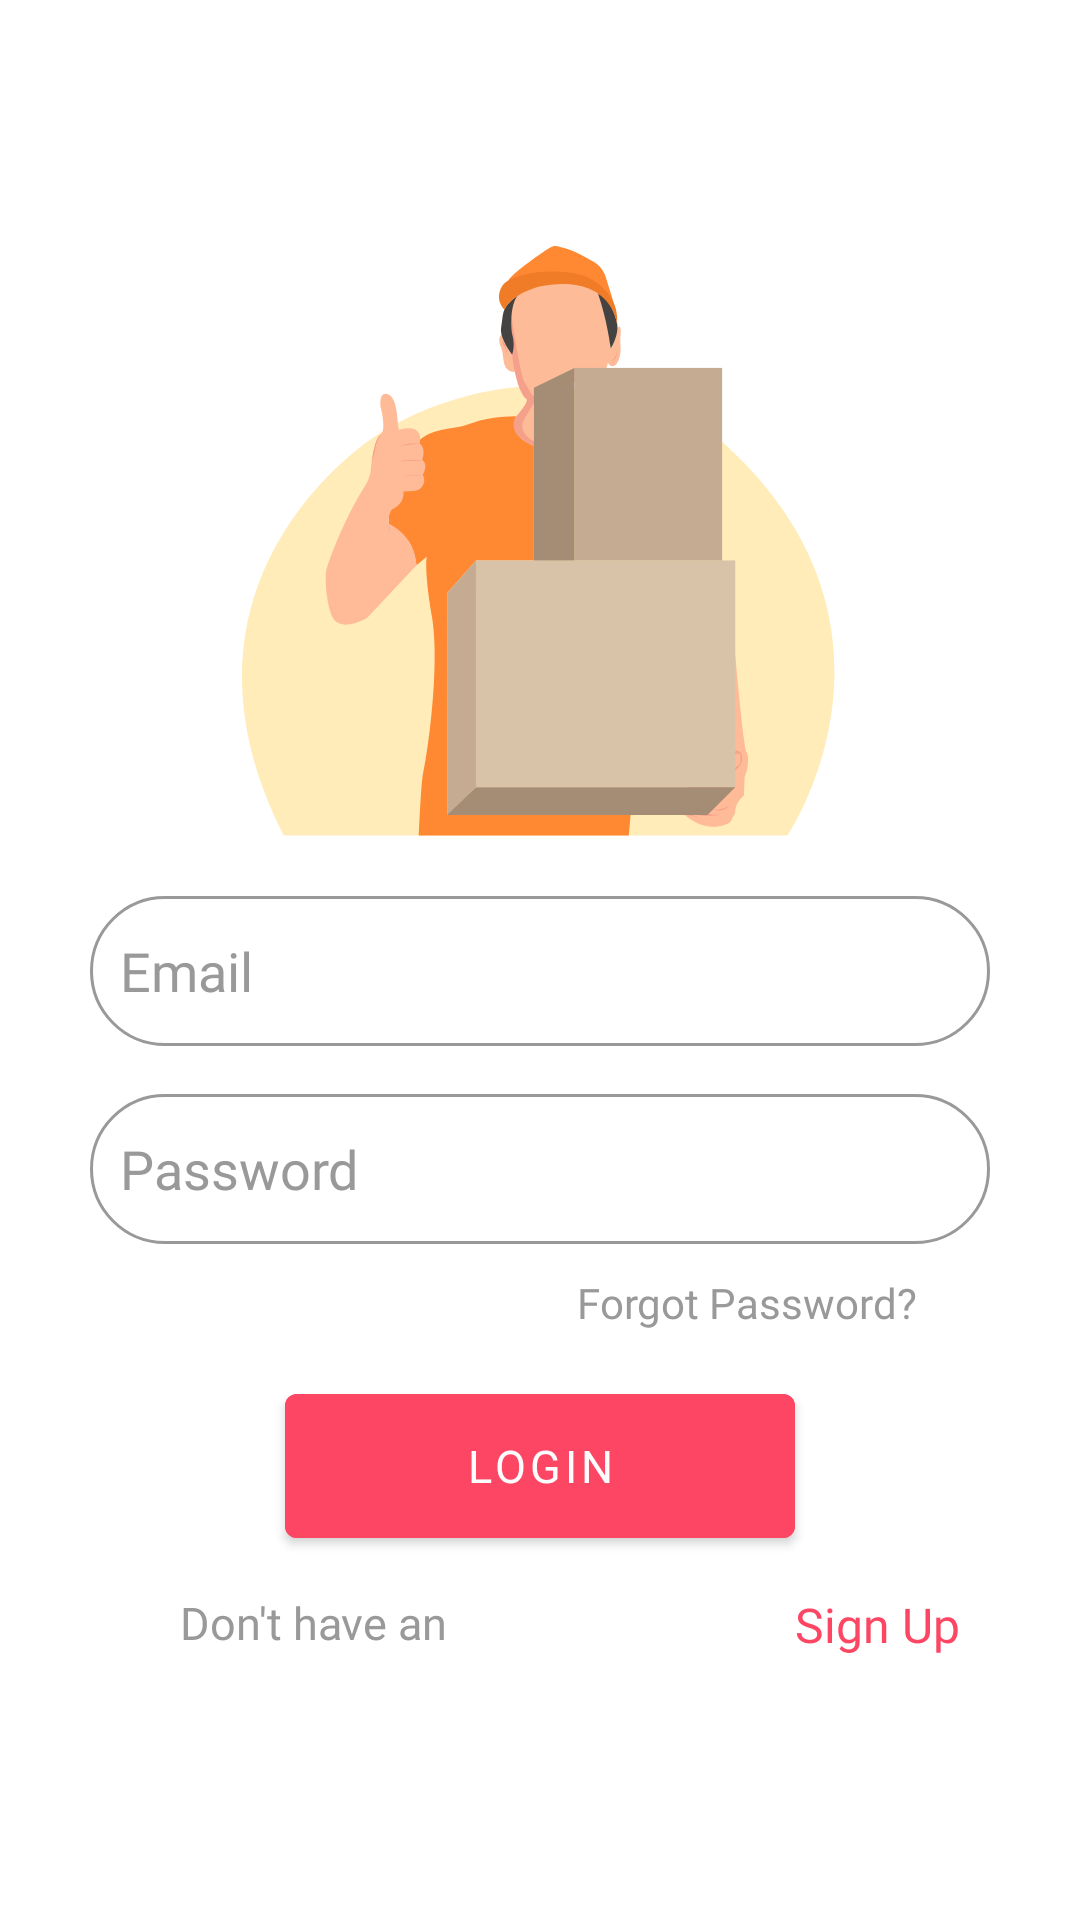

The Android layout XML behind this screen, and the referenced resources:
<!-- AndroidManifest.xml: activity theme Theme.EasyExchangeApp -->
<!-- res/layout/activity_login.xml -->
<?xml version="1.0" encoding="utf-8"?>
<ScrollView xmlns:android="http://schemas.android.com/apk/res/android"
    xmlns:tools="http://schemas.android.com/tools"
    android:layout_width="match_parent"
    android:layout_height="match_parent"
    xmlns:app="http://schemas.android.com/apk/res-auto"
    android:padding="10dp"
    tools:context="gdscnits.easyexchange.app.Activity.LoginActivity">

    

    <androidx.constraintlayout.widget.ConstraintLayout
        android:layout_width="match_parent"
        android:layout_height="match_parent"
        android:layout_marginTop="40dp">

        <ImageView
            android:id="@+id/imageView"
            android:layout_width="wrap_content"
            android:layout_height="wrap_content"
            android:layout_gravity="center_horizontal"
            android:layout_marginTop="32dp"
            android:src="@drawable/login_man"
            app:layout_constraintEnd_toEndOf="parent"
            app:layout_constraintHorizontal_bias="0.497"
            app:layout_constraintStart_toStartOf="parent"
            app:layout_constraintTop_toTopOf="parent" />

        <EditText
            android:id="@+id/emailEnt"
            android:layout_width="300dp"
            android:layout_height="50dp"
            android:layout_gravity="center_horizontal"
            android:layout_marginTop="20dp"
            android:background="@drawable/circular_textfield"
            android:fontFamily="@font/montserrat_medium"
            android:hint="Email"
            android:inputType="textEmailAddress"
            android:paddingStart="10dp"
            android:textColor="@color/black"
            android:textColorHint="@color/offBlack"
            app:layout_constraintEnd_toEndOf="parent"
            app:layout_constraintHorizontal_bias="0.504"
            app:layout_constraintStart_toStartOf="parent"
            app:layout_constraintTop_toBottomOf="@+id/imageView" />

        <EditText
            android:id="@+id/passwordEnt"
            android:layout_width="300dp"
            android:layout_height="50dp"
            android:layout_gravity="center_horizontal"
            android:layout_marginTop="16dp"
            android:background="@drawable/circular_textfield"
            android:fontFamily="@font/montserrat_medium"
            android:hint="Password"
            android:inputType="textPassword"
            android:paddingStart="10dp"
            android:textColor="@color/black"
            android:textColorHint="@color/offBlack"
            app:layout_constraintEnd_toEndOf="parent"
            app:layout_constraintStart_toStartOf="parent"
            app:layout_constraintTop_toBottomOf="@+id/emailEnt" />


        <TextView
            android:id="@+id/forgot_password_btn"
            android:layout_width="wrap_content"
            android:layout_height="wrap_content"
            android:layout_marginTop="10dp"
            android:fontFamily="@font/montserrat_medium"
            android:text="Forgot Password?"
            android:textColor="@color/offBlack"
            app:layout_constraintEnd_toEndOf="parent"
            app:layout_constraintHorizontal_bias="0.804"
            app:layout_constraintStart_toStartOf="parent"
            app:layout_constraintTop_toBottomOf="@+id/passwordEnt" />

        <com.google.android.material.button.MaterialButton
            android:id="@+id/login_btn"
            android:layout_width="170dp"
            android:layout_height="60dp"
            android:layout_gravity="center_horizontal"
            android:layout_marginTop="44dp"
            android:backgroundTint="@color/magenta_0"
            android:fontFamily="@font/montserrat_bold"
            android:text="LOGIN"
            android:textAlignment="center"
            android:textColor="@color/login_white"
            android:textSize="15sp"
            app:layout_constraintEnd_toEndOf="parent"
            app:layout_constraintStart_toStartOf="parent"
            app:layout_constraintTop_toBottomOf="@+id/passwordEnt"
            app:rippleColor="@color/white" />

        <RelativeLayout
            android:id="@+id/relativeLayout2"
            android:layout_width="match_parent"
            android:layout_height="wrap_content"
            app:layout_constraintEnd_toEndOf="parent"
            app:layout_constraintStart_toStartOf="parent"
            app:layout_constraintTop_toBottomOf="@+id/login_btn">

            <TextView
                android:layout_width="wrap_content"
                android:layout_height="wrap_content"
                android:layout_alignParentStart="true"
                android:layout_alignParentTop="true"
                android:layout_alignParentEnd="true"
                android:layout_gravity="center_horizontal"
                android:layout_marginStart="50dp"
                android:layout_marginTop="12dp"
                android:layout_marginEnd="138dp"
                android:layout_marginBottom="5dp"
                android:fontFamily="@font/montserrat_medium"
                android:maxLines="1"
                android:text="Don't have an account ?"
                android:textColor="@color/offBlack"
                android:textSize="15sp" />

            <TextView
                android:id="@+id/not_have_account"
                android:layout_width="wrap_content"
                android:layout_height="wrap_content"
                android:layout_alignParentStart="true"
                android:layout_alignParentTop="true"
                android:layout_alignParentEnd="true"
                android:layout_marginStart="255dp"
                android:layout_marginTop="12dp"
                android:layout_marginEnd="0dp"
                android:layout_marginBottom="5dp"
                android:fontFamily="@font/montserrat_semibold"
                android:text="Sign Up"
                android:textAlignment="textStart"
                android:textColor="@color/magenta_0"
                android:textSize="16sp" />

        </RelativeLayout>


        

    </androidx.constraintlayout.widget.ConstraintLayout>

</ScrollView>
<!-- resources referenced by this layout -->
<resources>
  <color name="black">#FF000000</color>
  <color name="login_white">#FDFDFD</color>
  <color name="magenta_0">#FD4664</color>
  <color name="offBlack">#999999</color>
  <color name="white">#FFFFFFFF</color>
  <!-- drawable circular_textfield (drawable) -->
  <?xml version="1.0" encoding="utf-8"?>
  <selector xmlns:android="http://schemas.android.com/apk/res/android">
      <item android:state_enabled="true"
          android:state_focused="true">
          <shape android:shape="rectangle">
              <solid android:color="@color/white"/>
              <stroke android:width="2.5dp" android:color="@color/black" />
              <corners android:radius="40dp" />
          </shape>
      </item>
      <item android:state_enabled="true">
          <shape
              android:shape="rectangle">
              <solid android:color="@color/white" />
              <stroke android:color="@color/offBlack" android:width="1dp"/>
              <corners android:radius="40dp" />
          </shape>
      </item>
  </selector>
  <!-- drawable login_man: png bitmap (drawable-hdpi, 16196 bytes) -->
  <style name="Theme.EasyExchangeApp" parent="Theme.MaterialComponents.Light">
          
          <item name="colorPrimary">@color/blue_2</item>
          <item name="colorPrimaryVariant">@color/magenta_0</item>
          <item name="colorOnPrimary">@color/white</item>
          
          <item name="colorSecondary">@color/teal_200</item>
          <item name="colorSecondaryVariant">@color/teal_700</item>
          <item name="colorOnSecondary">@color/black</item>
          
          <item name="android:statusBarColor" tools:targetApi="l">@color/blue_2</item>
        
          
      </style>
  <color name="blue_2">#68B0E2</color>
  <color name="teal_200">#FF03DAC5</color>
  <color name="teal_700">#FF018786</color>
</resources>
